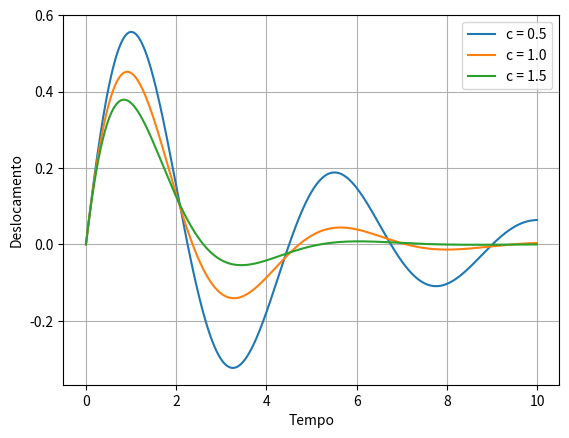

Here is the Python script that generated this plot:
import numpy as np
import matplotlib.pyplot as plt

def f(t, y, v, c, k, m):
    return -c*v - k*y/m

def solve_ode(c, k, m, y0, v0, dt, t_final):
    num_steps = int(t_final/dt)
    t = np.zeros(num_steps)
    y = np.zeros(num_steps)
    v = np.zeros(num_steps)

    t[0] = 0
    y[0] = y0
    v[0] = v0

    for i in range(1, num_steps):
        t[i] = t[i-1] + dt
        y[i] = y[i-1] + dt * v[i-1]
        v[i] = v[i-1] + dt * f(t[i-1], y[i-1], v[i-1], c, k, m)

    return t, y, v

# Parâmetros do sistema
k = 2.0  # constante elástica da mola
m = 1.0  # massa do bloco

# Condições iniciais
y0 = 0.0  # deslocamento inicial
v0 = 1.0  # velocidade inicial

# Tempo de simulação
dt = 0.01  # tamanho do passo de integração
t_final = 10.0  # tempo final

# Valores diferentes para o coeficiente de amortecimento c
c_values = [0.5, 1.0, 1.5]

# Resolvendo a equação diferencial e plotando os gráficos
for c in c_values:
    t, y, v = solve_ode(c, k, m, y0, v0, dt, t_final)
    plt.plot(t, y, label='c = {}'.format(c))

plt.xlabel('Tempo')
plt.ylabel('Deslocamento')
plt.legend()
plt.grid(True)
plt.show()
